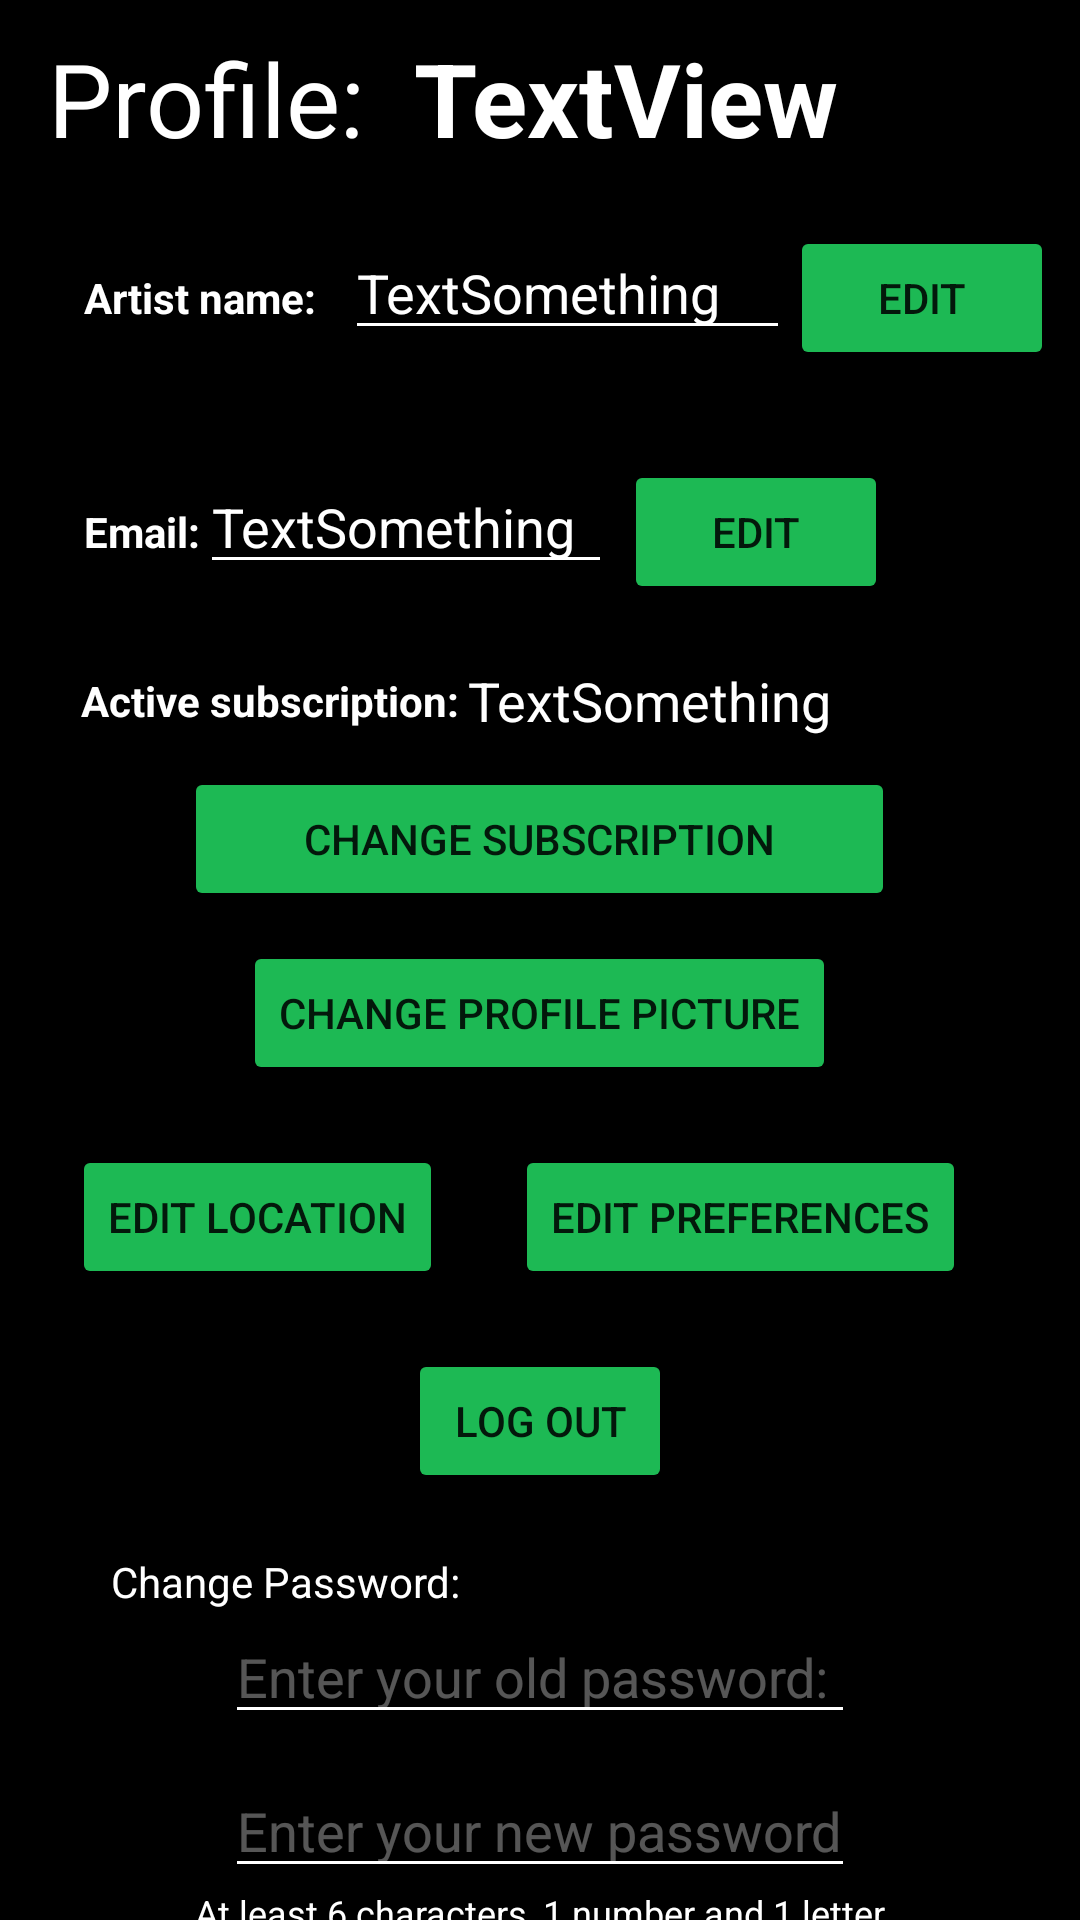

Produce the Android XML layout that renders to this screen, including the resource entries it uses.
<!-- AndroidManifest.xml: application theme Theme.Spotifiubyfy01 -->
<!-- res/layout/activity_profile_edit_page.xml -->
<?xml version="1.0" encoding="utf-8"?>
<ScrollView
    android:layout_width="match_parent"
    android:layout_height="match_parent"
    xmlns:android="http://schemas.android.com/apk/res/android">

    <androidx.appcompat.widget.LinearLayoutCompat
        android:layout_width="match_parent"
        android:layout_height="wrap_content"
        android:orientation="vertical"
        android:background="@color/black">

        <androidx.appcompat.widget.LinearLayoutCompat
            android:layout_width="match_parent"
            android:layout_height="wrap_content"
            android:orientation="horizontal"
            android:layout_marginVertical="10dp">
            <TextView
                android:id="@+id/userInformationText"
                android:layout_width="wrap_content"
                android:layout_height="wrap_content"
                android:layout_marginStart="16dp"
                android:text="@string/profile"
                android:textColor="#FFFFFF"
                android:textSize="34sp"
                android:layout_gravity="center_vertical"/>
            <TextView
                android:id="@+id/usernameView"
                android:layout_width="wrap_content"
                android:layout_height="wrap_content"
                android:layout_marginLeft="16dp"
                android:text="TextView"
                android:textColor="#FFFFFF"
                android:textSize="34sp"
                android:textStyle="bold"
                android:layout_gravity="center_vertical"/>

        </androidx.appcompat.widget.LinearLayoutCompat>

        <androidx.appcompat.widget.LinearLayoutCompat
            android:layout_width="match_parent"
            android:layout_height="wrap_content"
            android:orientation="horizontal"
            android:layout_marginVertical="10dp">
            <TextView
                android:id="@+id/usernameText"
                android:layout_width="wrap_content"
                android:layout_height="wrap_content"
                android:layout_marginStart="28dp"
                android:layout_marginBottom="9dp"
                android:text="@string/artistName"
                android:textColor="#FFFFFF"
                android:textStyle="bold" />
            <EditText
                android:id="@+id/artistName"
                android:layout_width="wrap_content"
                android:layout_height="wrap_content"
                android:layout_marginStart="6dp"
                android:autofillHints=""
                android:backgroundTint="#FFFFFF"
                android:hint="@string/registration_username"
                android:inputType="text"
                android:text="@string/example"
                android:textColor="#FFFFFF" />

            <Button
                android:id="@+id/editArtistNameButton"
                android:layout_width="wrap_content"
                android:layout_height="wrap_content"

                android:layout_marginEnd="1dp"
                android:layout_marginBottom="10dp"
                android:backgroundTint="#1DB954"
                android:text="@string/button_edit" />
        </androidx.appcompat.widget.LinearLayoutCompat>

        <androidx.appcompat.widget.LinearLayoutCompat
            android:layout_width="match_parent"
            android:layout_height="wrap_content"
            android:orientation="horizontal"
            android:layout_marginVertical="10dp">
            <TextView
                android:id="@+id/emailText"
                android:layout_width="wrap_content"
                android:layout_height="wrap_content"

                android:layout_marginStart="28dp"
                android:layout_gravity="center_vertical"
                android:text="@string/email"
                android:textColor="#FFFFFF"
                android:textStyle="bold" />

            <EditText
                android:id="@+id/email"
                android:layout_width="wrap_content"
                android:layout_height="wrap_content"

                android:layout_marginEnd="4dp"
                android:autofillHints=""
                android:backgroundTint="#FFFFFF"
                android:hint="@string/registration_email"
                android:inputType="textEmailAddress"
                android:text="@string/example"
                android:textColor="#FFFFFF" />

            <Button
                android:id="@+id/editEmailButton"
                android:layout_width="wrap_content"
                android:layout_height="wrap_content"

                android:layout_marginEnd="24dp"
                android:backgroundTint="#1DB954"
                android:text="@string/button_edit" />
        </androidx.appcompat.widget.LinearLayoutCompat>

        <androidx.appcompat.widget.LinearLayoutCompat
            android:layout_width="match_parent"
            android:layout_height="wrap_content"
            android:orientation="horizontal"
            android:layout_marginVertical="10dp">
            <TextView
                android:id="@+id/susbscriptionText"
                android:layout_width="wrap_content"
                android:layout_height="wrap_content"
                android:layout_gravity="center_vertical"
                android:layout_marginStart="27dp"
                android:text="@string/subscription"
                android:textColor="#FFFFFF"
                android:textStyle="bold" />
            <TextView
                android:id="@+id/subscription"
                android:layout_width="wrap_content"
                android:layout_height="wrap_content"
                android:layout_gravity="center_vertical"
                android:layout_marginStart="3dp"
                android:text="@string/example"
                android:textColor="#FFFFFF"
                android:textSize="18sp" />
        </androidx.appcompat.widget.LinearLayoutCompat>

        <Button
            android:id="@+id/subscriptionBtn"
            android:layout_width="237dp"
            android:layout_height="wrap_content"
            android:layout_marginVertical="0dp"
            android:layout_gravity="center_horizontal"
            android:backgroundTint="#1DB954"
            android:text="Change Subscription" />

        <Button
            android:id="@+id/changePhotoButton"
            android:layout_width="wrap_content"
            android:layout_height="wrap_content"
            android:layout_marginVertical="10dp"
            android:layout_gravity="center_horizontal"
            android:backgroundTint="#1DB954"
            android:text="Change profile picture" />

        <androidx.appcompat.widget.LinearLayoutCompat
            android:layout_width="match_parent"
            android:layout_height="wrap_content"
            android:orientation="horizontal"
            android:layout_marginVertical="10dp">
            <Button
                android:id="@+id/button5"
                android:layout_width="wrap_content"
                android:layout_height="wrap_content"
                android:backgroundTint="#1DB954"
                android:onClick="editLocation"
                android:layout_marginLeft="24dp"
                android:text="EDIT LOCATION"
                android:layout_gravity="center_horizontal"/>
            <Button
                android:id="@+id/button4"
                android:layout_width="wrap_content"
                android:layout_height="wrap_content"
                android:backgroundTint="#1DB954"
                android:onClick="editPreferences"
                android:layout_marginLeft="24dp"
                android:text="EDIT PREFERENCES"
                android:layout_gravity="center_horizontal"/>
        </androidx.appcompat.widget.LinearLayoutCompat>

        <Button
            android:id="@+id/logOutButton"
            android:layout_width="wrap_content"
            android:layout_height="wrap_content"
            android:layout_gravity="center_horizontal"
            android:layout_marginVertical="10dp"
            android:backgroundTint="#1DB954"
            android:text="@string/button_logOut" />

        <TextView
            android:id="@+id/changePassword"
            android:layout_width="wrap_content"
            android:layout_height="wrap_content"
            android:layout_marginTop="10dp"
            android:layout_marginStart="37dp"
            android:text="@string/changePassword"
            android:textColor="#FFFFFF" />

        <EditText
            android:id="@+id/oldPassword"
            android:layout_width="wrap_content"
            android:layout_height="wrap_content"
            android:layout_gravity="center_horizontal"
            android:autofillHints=""
            android:backgroundTint="#FFFFFF"
            android:ems="10"
            android:hint="@string/oldPassword"
            android:inputType="textPassword"
            android:textColor="#FFFFFF"
            android:textColorHint="#56FFFFFF" />

        <EditText
            android:id="@+id/newPassword"
            android:layout_width="wrap_content"
            android:layout_height="wrap_content"
            android:autofillHints=""
            android:layout_marginTop="10dp"
            android:layout_gravity="center_horizontal"
            android:backgroundTint="#FFFFFF"
            android:ems="10"
            android:hint="@string/newPassword"
            android:inputType="textPassword"
            android:textColor="#FFFFFF"
            android:textColorHint="#56FFFFFF" />

        <TextView
            android:id="@+id/password_restictions"
            android:layout_width="wrap_content"
            android:layout_height="wrap_content"
            android:layout_gravity="center_horizontal"
            android:text="@string/Password_restrictions"
            android:textColor="#FFFFFF"
            android:textSize="12sp" />

        <Button
            android:id="@+id/changePasswordButton"
            android:layout_width="wrap_content"
            android:layout_height="wrap_content"
            android:layout_marginTop="10dp"
            android:layout_gravity="center_horizontal"
            android:backgroundTint="#1DB954"
            android:text="@string/changePasswordButton"
            android:textColor="#FFFFFF" />

    </androidx.appcompat.widget.LinearLayoutCompat>

</ScrollView>
<!-- resources referenced by this layout -->
<resources>
  <color name="black">#FF000000</color>
  <string name="Password_restrictions">At least 6 characters, 1 number and 1 letter</string>
  <string name="artistName">"Artist name: "</string>
  <string name="button_edit">Edit</string>
  <string name="button_logOut">Log Out</string>
  <string name="changePassword">Change Password: </string>
  <string name="changePasswordButton">Change Password </string>
  <string name="email">Email: </string>
  <string name="example">TextSomething </string>
  <string name="newPassword">Enter your new password: </string>
  <string name="oldPassword">Enter your old password: </string>
  <string name="profile">Profile: </string>
  <string name="registration_email">Enter your email</string>
  <string name="registration_username">Enter a username</string>
  <string name="subscription">Active subscription: </string>
  <style name="Theme.Spotifiubyfy01" parent="Theme.MaterialComponents.DayNight.DarkActionBar">
          
          <item name="colorPrimary">#1DB954</item>
          <item name="colorPrimaryVariant">#107A35</item>
          <item name="colorOnPrimary">@color/white</item>
          
          <item name="colorSecondary">@color/teal_200</item>
          <item name="colorSecondaryVariant">@color/teal_700</item>
          <item name="colorOnSecondary">#FFFFFF</item>
          
          <item name="android:statusBarColor" tools:targetApi="l">?attr/colorPrimaryVariant</item>
          
  
      </style>
  <color name="white">#FFFFFFFF</color>
  <color name="teal_200">#FF03DAC5</color>
  <color name="teal_700">#FF018786</color>
</resources>
